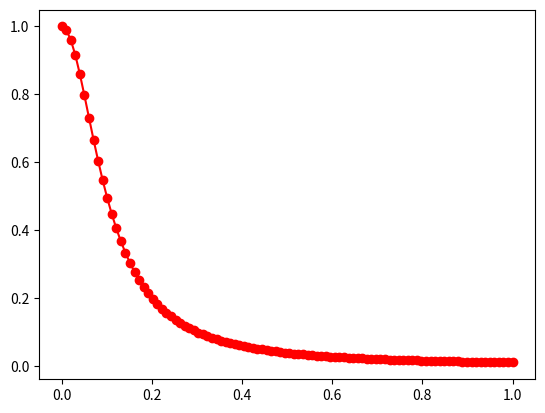

Python code for this plot: (Note: this script raises an exception after producing the figure.)
import matplotlib.pyplot as plt
import numpy as np
import math
from numpy.linalg import inv 


def driver():
    
    f = lambda x: 1 / (1 + (10*x)**2)
    a = 0
    b = 1
    
    ''' create points you want to evaluate at'''
    Neval = 100
    xeval =  np.linspace(a,b,Neval)
    
    ''' number of intervals'''
    Nint = 10
    
    '''evaluate the cubic spline'''
    yeval = eval_cubic_spline(xeval,Neval,a,b,f,Nint)
    
    ''' evaluate f at the evaluation points'''
    fex = np.zeros(Neval)
    for j in range(Neval):
      fex[j] = f(xeval[j]) 
    
    
    plt.figure()
    plt.plot(xeval,fex,'ro-')
    plt.plot(xeval,yeval,'bs-')
    plt.legend(["Line spine"], fontsize="x-large")
    plt.show()
     
    err = abs(yeval-fex)
    plt.figure()
    plt.plot(xeval,err,'ro-')
    plt.show()
    
    

    
    
def  eval_cubic_spline(xeval,Neval,a,b,f,Nint):

    '''create the intervals for piecewise approximations'''
    xint = np.linspace(a,b,Nint+1)

    '''evaluate the function at the interpolation nodes'''
    yint = f(xint)
   
    '''create vector to store the evaluation of the linear splines'''
    y = np.zeros(Neval) 

    '''find the step length'''
    h = xint[1] - xint[0]
    
    '''initialize and empty matrix'''
    A = np.zeros((Nint-1,Nint-1))
    '''insert values into matrix'''
    for i in range(Nint-1) : 
        for j in range(Nint-1) : 
             if (i==j) : 
                A[i][j] = 1/3

             elif (abs(i-j)==1) : 
                A[i][j] = 1/12
            
    '''create vector b for Ax=b'''
    b = np.zeros(Nint)
    for i in range(Nint) : 
        b[i] = (yint[i+1] -2*yint[i] + yint[i-1])/2*h
        return b

        '''solve the linear system'''
    A_inv = np.linalg.inv(A)
    M = A_inv@b 
      

    
    
    for jint in range(Nint):
        '''find indices of xeval in interval (xint(jint),xint(jint+1))'''
        '''let ind denote the indices in the intervals'''
        '''let n denote the length of ind''' 
        ind = np.where(np.logical_and((xeval <= xint[jint+1]), (xeval >= xint[jint])))
        n = len(ind)
        
        
        '''temporarily store your info for creating a line in the interval of 
         interest'''
        a1= xint[jint]
        fa1 = f(a1)
        b1 = xint[jint+1]
        fb1 = f(b1)
        c1= xint[jint-1]
        fc1= f(c1)

        
        for kk in range(n):
           '''use your cubic evaluator to evaluate the lines at each of the points 
           in the interval'''
           C = fa1/h - h*M[kk]/6
           D = fb1/h - h*M[kk+1]/6
           y[jint[kk]] = M[kk]*(b1 - xeval[jint[kk]])**3/(6*h) + M[kk+1]*(xeval[jint[kk]]-a1)/(6*h) + C*(c1-1) + D*(xeval[jint[kk]]-a1)
         
           return y
           
           
if __name__ == '__main__':
      # run the drivers only if this is called from the command line
      driver()               
